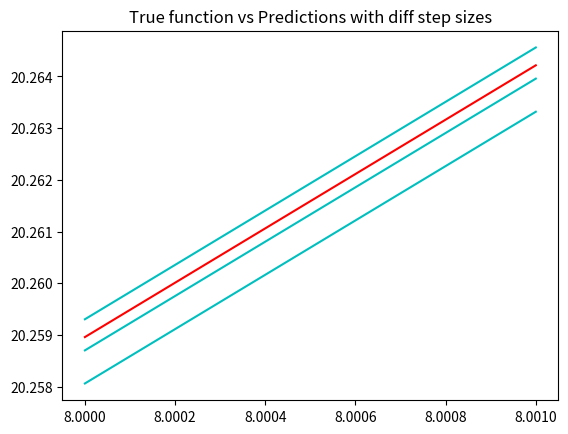

Source code (Python):
#plot all the predictive models together with the true one
#also plot the combination of those predictive models

import numpy as np
import matplotlib.pyplot as plt

def f(x,b0,b1):
    return b0*np.exp(x*b1)

X = np.arange(8,8.001,0.00000001)

plt.plot(X,f(X,2.5411,0.2595),'r')
#plt.plot(X,f(X,2.540734,0.259518),'b')

plt.plot(X,f(X,2.541393,0.259484),'c')
plt.plot(X,f(X,2.541272,0.259486),'c')
plt.plot(X,f(X,2.540757,0.259519),'c')

plt.title("True function vs Predictions with diff step sizes")


